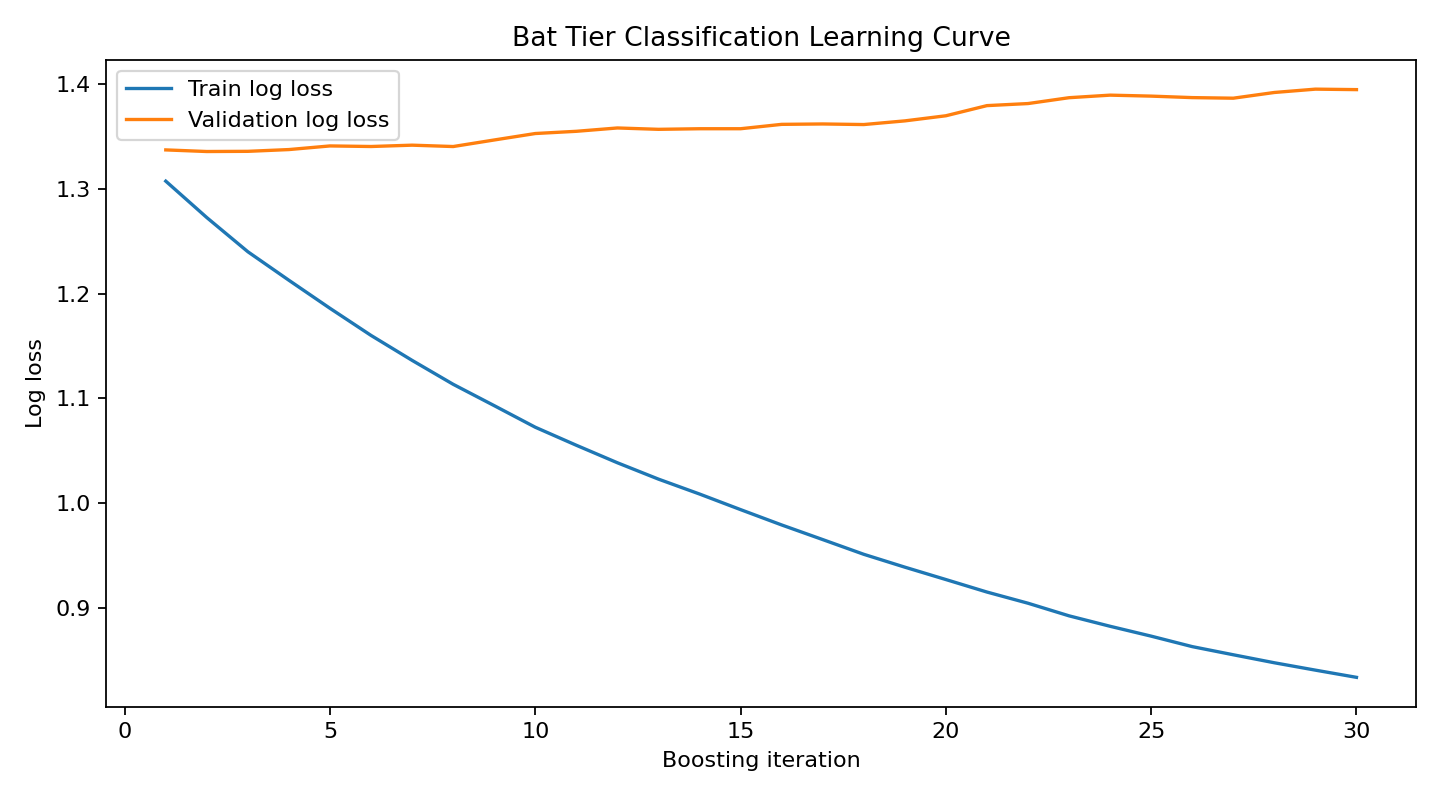

Data behind this chart, as committed beside it:
iteration, train_log_loss, validation_log_loss
1, 1.307, 1.337
2, 1.272, 1.335
3, 1.24, 1.336
4, 1.213, 1.337
5, 1.186, 1.341
6, 1.16, 1.34
7, 1.136, 1.341
8, 1.113, 1.34
9, 1.093, 1.346
10, 1.072, 1.353
11, 1.055, 1.355
12, 1.039, 1.358
13, 1.023, 1.357
14, 1.009, 1.357
15, 0.9938, 1.357
16, 0.9792, 1.361
17, 0.9653, 1.362
18, 0.9512, 1.361
19, 0.939, 1.365
20, 0.9272, 1.37
21, 0.9152, 1.379
22, 0.9046, 1.381
23, 0.8925, 1.387
24, 0.8826, 1.389
25, 0.8732, 1.388
26, 0.8632, 1.387
27, 0.8554, 1.386
28, 0.8478, 1.392
29, 0.8407, 1.395
30, 0.8339, 1.394
